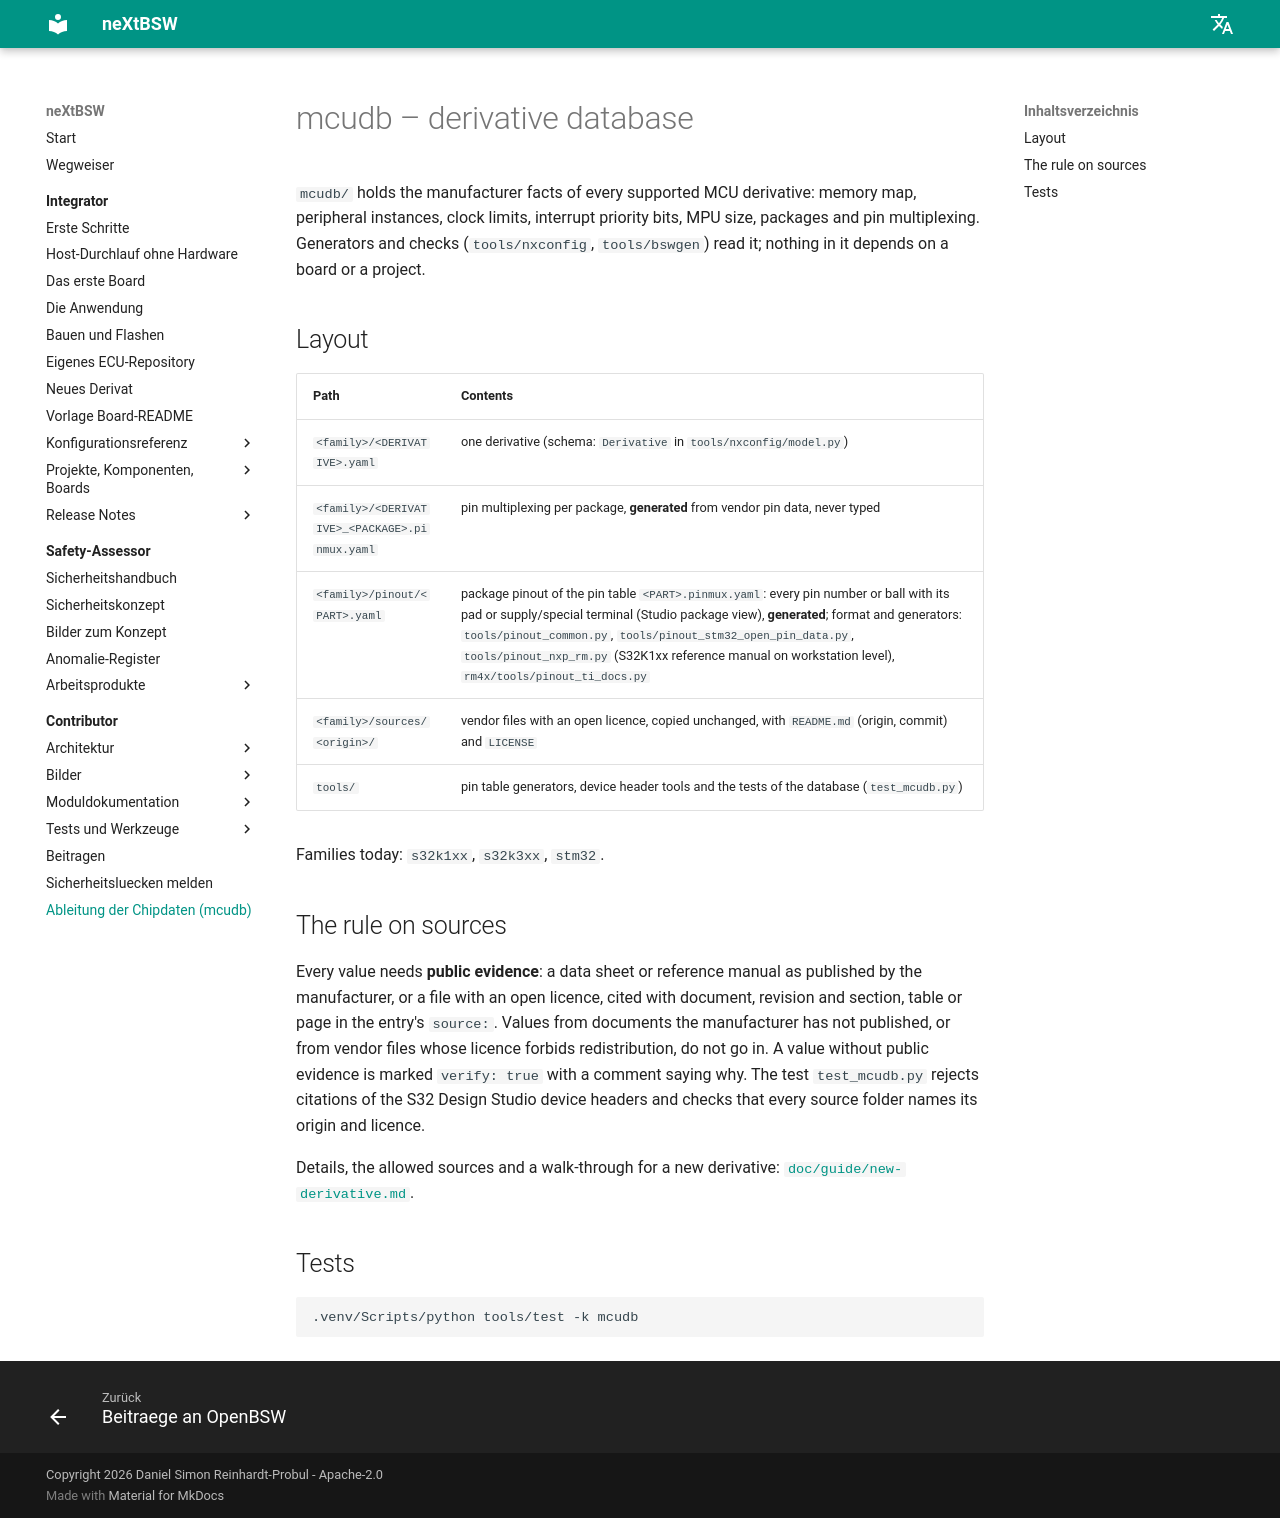

repository: danielsimonreinhardt/neXtBSW · page: 1.0.0/mcudb/index.html · generator: mkdocs

# mcudb – derivative database

`mcudb/` holds the manufacturer facts of every supported MCU derivative: memory map, peripheral instances, clock
limits, interrupt priority bits, MPU size, packages and pin multiplexing. Generators and checks (`tools/nxconfig`,
`tools/bswgen`) read it; nothing in it depends on a board or a project.

## Layout

| Path | Contents |
|---|---|
| `<family>/<DERIVATIVE>.yaml` | one derivative (schema: `Derivative` in `tools/nxconfig/model.py`) |
| `<family>/<DERIVATIVE>_<PACKAGE>.pinmux.yaml` | pin multiplexing per package, **generated** from vendor pin data, never typed |
| `<family>/pinout/<PART>.yaml` | package pinout of the pin table `<PART>.pinmux.yaml`: every pin number or ball with its pad or supply/special terminal (TOOL-162, Studio package view), **generated**; format and generators: `tools/pinout_common.py`, `tools/pinout_stm32_open_pin_data.py`, `tools/pinout_nxp_rm.py` (S32K1xx reference manual on workstation level), `rm4x/tools/pinout_ti_docs.py` |
| `<family>/sources/<origin>/` | vendor files with an open licence, copied unchanged, with `README.md` (origin, commit) and `LICENSE` |
| `tools/` | pin table generators, device header tools and the tests of the database (`test_mcudb.py`) |

Families today: `s32k1xx`, `s32k3xx`, `stm32`.

## The rule on sources

Every value needs **public evidence** (PLAT-46): a data sheet or reference manual as published by the manufacturer,
or a file with an open licence, cited with document, revision and section, table or page in the entry's `source:`.
Values from documents the manufacturer has not published, or from vendor files whose licence forbids redistribution, do not go in. A value without public
evidence is marked `verify: true` with a comment saying why. The test `test_mcudb.py` rejects citations of the
S32 Design Studio device headers and checks that every source folder names its origin and licence.

Details, the allowed sources and a walk-through for a new derivative:
[`doc/guide/new-derivative.md`](../doc/guide/new-derivative.md).

## Tests

```sh
.venv/Scripts/python tools/test -k mcudb
```
